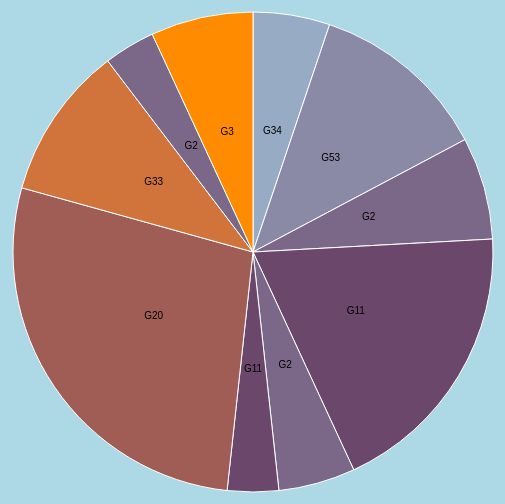
D3 v3 page, settled after 360 driven frames (6 s of simulated time); the page loaded 1 data file(s).



var width = 960,
    height = 500,
    radius = Math.min(width, height) / 2;

var color = d3.scale.ordinal()
    .range(["#98abc5", "#8a89a6", "#7b6888", "#6b486b", "#a05d56", "#d0743c", "#ff8c00"]);

var arc = d3.svg.arc()
    .outerRadius(radius - 10)
    .innerRadius(0);

var pie = d3.layout.pie()
    .sort(null)
    .value(function(d) { return d.ocurrences; });

var svg = d3.select("body").append("svg")
    .attr("width", width)
    .attr("height", height)
  .append("g")
    .attr("transform", "translate(" + width / 2 + "," + height / 2 + ")");

d3.csv("postCodes.csv", function(error, data) {

  data.forEach(function(d) {
    d.ocurrences = +d.ocurrences;
  });




  var g = svg.selectAll(".arc")
      .data(pie(data))
    .enter().append("g")
      .attr("class", "arc");


  g.append("path")
      .attr("d", arc)
      .style("fill", function(d) { return color(d.data.age); });

  g.append("text")
      .attr("transform", function(d) { return "translate(" + arc.centroid(d) + ")"; })
      .attr("dy", "50.px")
      .style("text-anchor", "middle")
      .text(function(d) { return d.data.age; });



});



### data: postCodes.csv
age, ocurrences
G34, 3
G53, 7
G2, 4
G11, 11
G2, 3
G11, 2
G20, 16
G33, 6
G2, 2
G3, 4